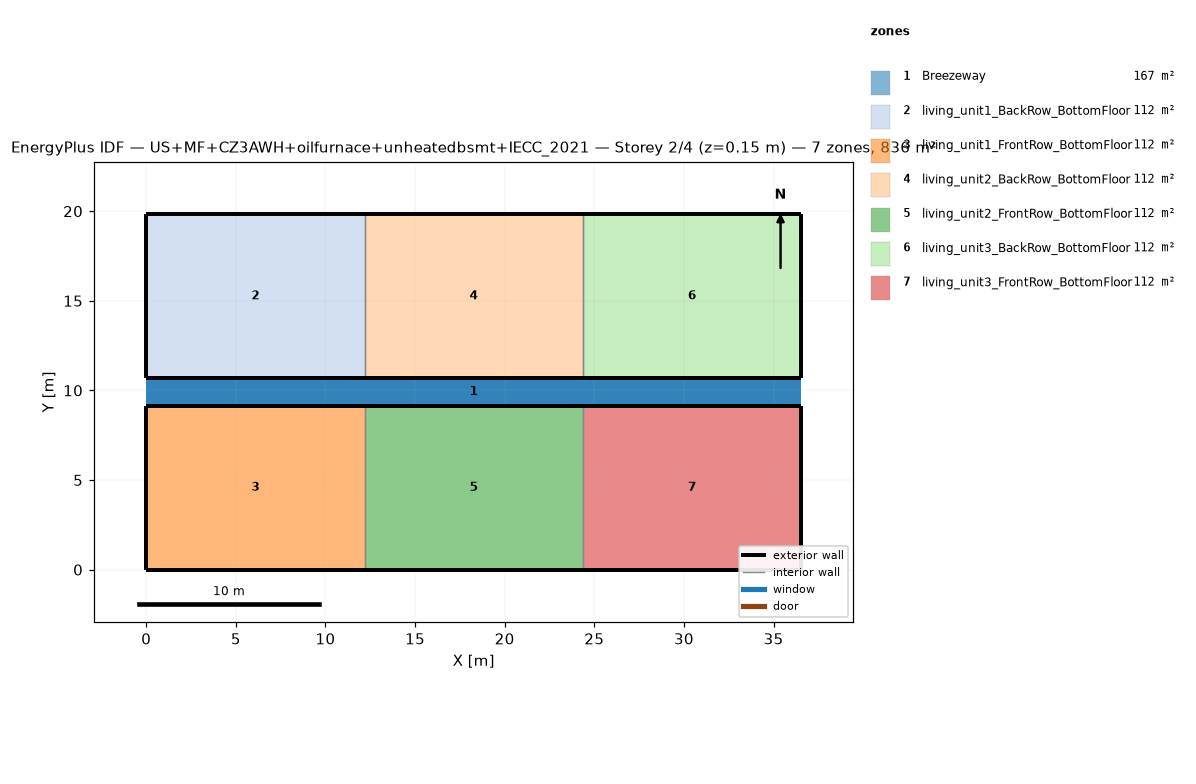
=== STOREY PLAN SPEC (per zone: floor XY polygon, exterior-wall plan segments, windows/doors) ===
zone 1: Breezeway  (167.0 m²)
  floor: (36.54, 9.16) (0.00, 9.16) (0.00, 10.68) (36.54, 10.68)
  floor: (36.54, 9.16) (0.00, 9.16) (0.00, 10.68) (36.54, 10.68)
  floor: (36.54, 9.16) (0.00, 9.16) (0.00, 10.68) (36.54, 10.68)
zone 2: living_unit1_BackRow_BottomFloor  (111.5 m²)
  floor: (12.18, 10.68) (0.00, 10.68) (0.00, 19.84) (12.18, 19.84)
  exterior wall: (0.00, 10.68) – (12.18, 10.68)  [12.2 m]
  exterior wall: (12.18, 19.84) – (0.00, 19.84)  [12.2 m]
  exterior wall: (0.00, 19.84) – (0.00, 10.68)  [9.2 m]
  interior walls: 1
zone 3: living_unit1_FrontRow_BottomFloor  (111.5 m²)
  floor: (12.18, 0.00) (0.00, 0.00) (0.00, 9.16) (12.18, 9.16)
  exterior wall: (0.00, 0.00) – (12.18, 0.00)  [12.2 m]
  exterior wall: (12.18, 9.16) – (0.00, 9.16)  [12.2 m]
  exterior wall: (0.00, 9.16) – (0.00, 0.00)  [9.2 m]
  interior walls: 1
zone 4: living_unit2_BackRow_BottomFloor  (111.5 m²)
  floor: (24.36, 10.68) (12.18, 10.68) (12.18, 19.84) (24.36, 19.84)
  exterior wall: (12.18, 10.68) – (24.36, 10.68)  [12.2 m]
  exterior wall: (24.36, 19.84) – (12.18, 19.84)  [12.2 m]
  interior walls: 2
zone 5: living_unit2_FrontRow_BottomFloor  (111.5 m²)
  floor: (24.36, 0.00) (12.18, 0.00) (12.18, 9.16) (24.36, 9.16)
  exterior wall: (12.18, 0.00) – (24.36, 0.00)  [12.2 m]
  exterior wall: (24.36, 9.16) – (12.18, 9.16)  [12.2 m]
  interior walls: 2
zone 6: living_unit3_BackRow_BottomFloor  (111.5 m²)
  floor: (36.54, 10.68) (24.36, 10.68) (24.36, 19.84) (36.54, 19.84)
  exterior wall: (24.36, 10.68) – (36.54, 10.68)  [12.2 m]
  exterior wall: (36.54, 10.68) – (36.54, 19.84)  [9.2 m]
  exterior wall: (36.54, 19.84) – (24.36, 19.84)  [12.2 m]
  interior walls: 1
zone 7: living_unit3_FrontRow_BottomFloor  (111.5 m²)
  floor: (36.54, 0.00) (24.36, 0.00) (24.36, 9.16) (36.54, 9.16)
  exterior wall: (24.36, 0.00) – (36.54, 0.00)  [12.2 m]
  exterior wall: (36.54, 0.00) – (36.54, 9.16)  [9.2 m]
  exterior wall: (36.54, 9.16) – (24.36, 9.16)  [12.2 m]
  interior walls: 1

=== DERIVED (storey summary) ===
Building: US+MF+CZ3AWH+oilfurnace+unheatedbsmt+IECC_2021
Storey: 2 of 4  (floor level z = 0.15 m)
Storey gross floor area: 836.2 m²
Zones on this storey: 7
  - Breezeway: floor 167.0 m²
  - living_unit1_BackRow_BottomFloor: floor 111.5 m²; exterior wall 33.5 m (86.9 m²); WWR 0.0%
  - living_unit1_FrontRow_BottomFloor: floor 111.5 m²; exterior wall 33.5 m (86.9 m²); WWR 0.0%
  - living_unit2_BackRow_BottomFloor: floor 111.5 m²; exterior wall 24.4 m (63.1 m²); WWR 0.0%
  - living_unit2_FrontRow_BottomFloor: floor 111.5 m²; exterior wall 24.4 m (63.1 m²); WWR 0.0%
  - living_unit3_BackRow_BottomFloor: floor 111.5 m²; exterior wall 33.5 m (86.9 m²); WWR 0.0%
  - living_unit3_FrontRow_BottomFloor: floor 111.5 m²; exterior wall 33.5 m (86.9 m²); WWR 0.0%
Zone adjacency (shared interzone walls):
  - living_unit1_BackRow_BottomFloor ↔ living_unit2_BackRow_BottomFloor
  - living_unit1_FrontRow_BottomFloor ↔ living_unit2_FrontRow_BottomFloor
  - living_unit2_BackRow_BottomFloor ↔ living_unit3_BackRow_BottomFloor
  - living_unit2_FrontRow_BottomFloor ↔ living_unit3_FrontRow_BottomFloor